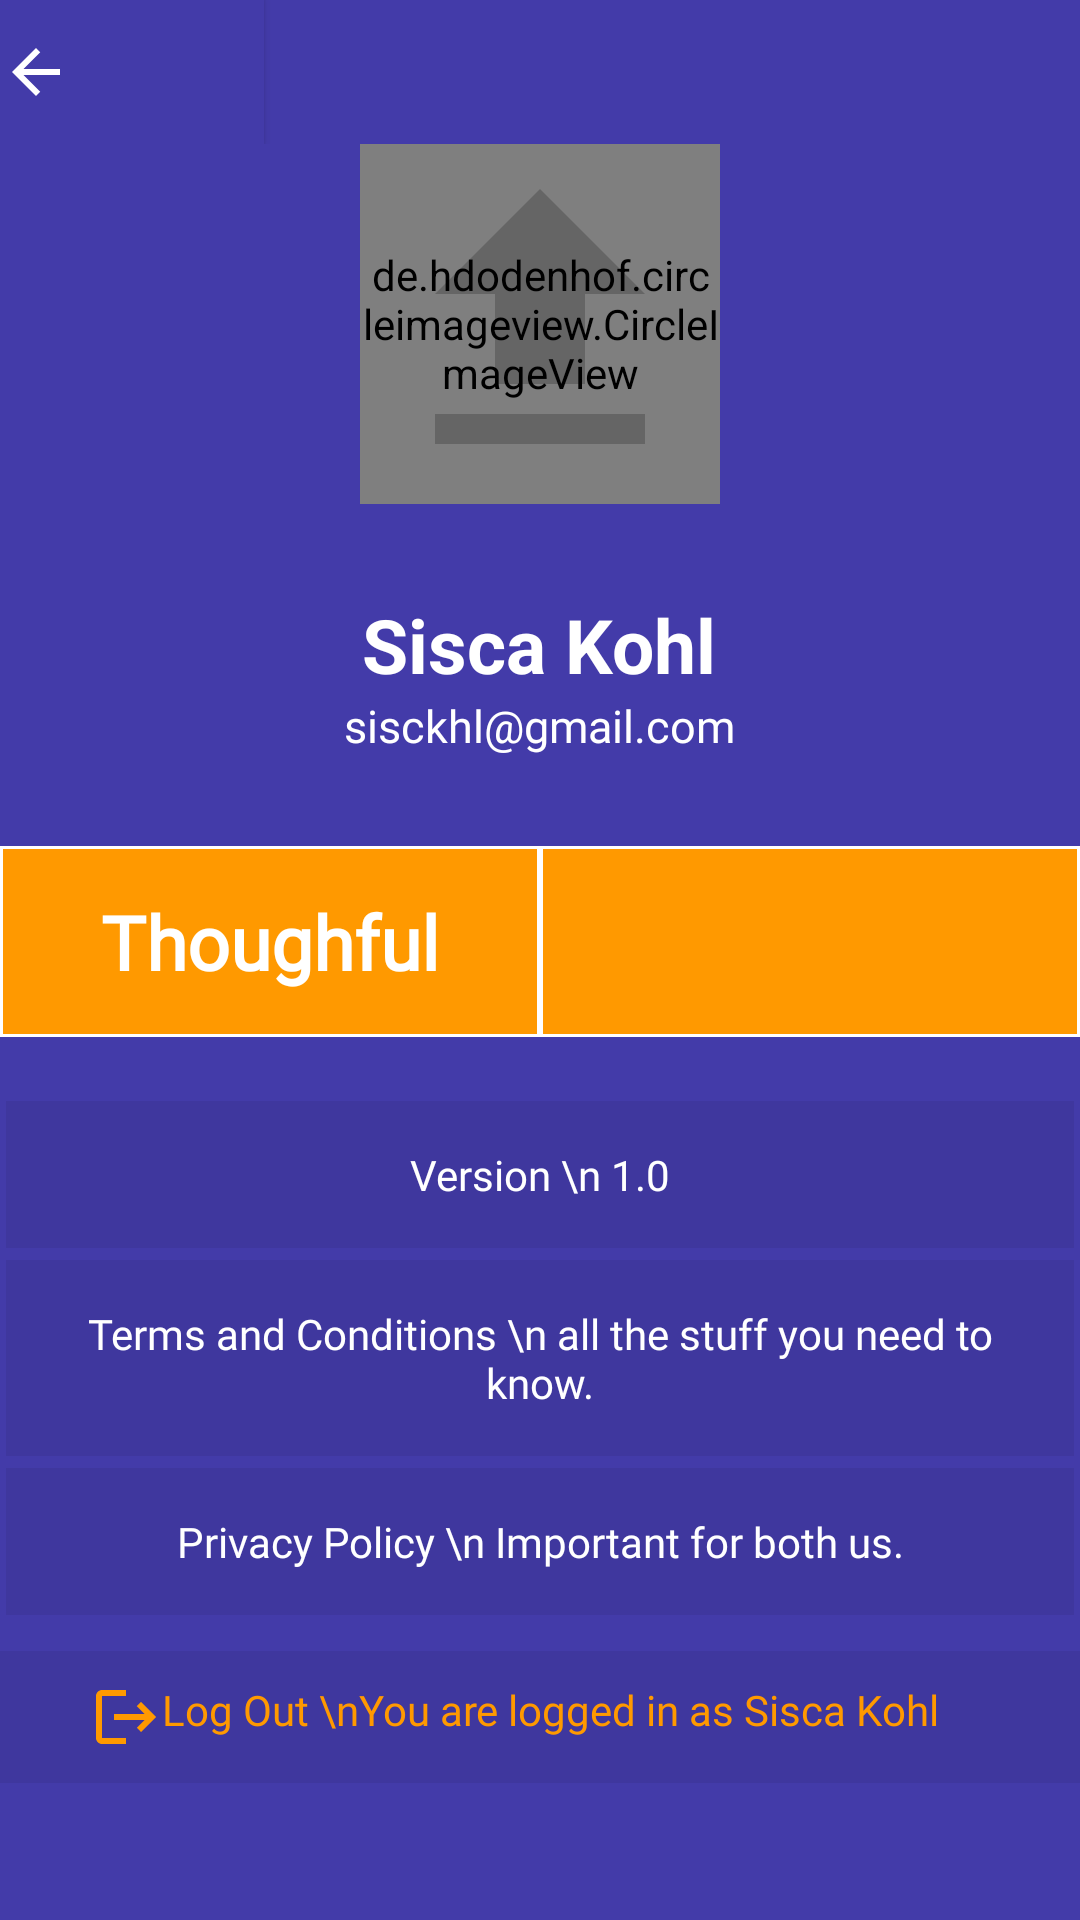

This screen was rendered from an Android layout file. Write that file and the resources it references.
<!-- AndroidManifest.xml: application theme Theme.Bakatoon -->
<!-- res/layout/activity_profile.xml -->
<?xml version="1.0" encoding="utf-8"?>
<RelativeLayout xmlns:android="http://schemas.android.com/apk/res/android"
    xmlns:app="http://schemas.android.com/apk/res-auto"
    xmlns:tools="http://schemas.android.com/tools"
    android:layout_width="match_parent"
    android:layout_height="match_parent"
    android:background="#433BA9"
    android:orientation="vertical"
    tools:context=".ProfileActivity">

    <LinearLayout
        android:id="@+id/linearlayout"
        android:layout_width="match_parent"
        android:layout_height="wrap_content"
        android:background="#433BA9">

        <Button
            android:id="@+id/backBtn"
            android:layout_width="wrap_content"
            android:layout_height="match_parent"
            android:background="#433BA9"
            android:drawableLeft="@drawable/ic_baseline_arrow_back_24" />

    </LinearLayout>

    <de.hdodenhof.circleimageview.CircleImageView
        android:id="@+id/profilePic"
        android:layout_width="120dp"
        android:layout_height="120dp"
        android:layout_below="@+id/linearlayout"
        android:layout_centerHorizontal="true"
        android:layout_marginBottom="30dp"
        android:foreground="@drawable/ic_baseline_file_upload_24"
        android:src="@mipmap/ic_launcher_round"
        app:round="120dp" />


    <LinearLayout
        android:id="@+id/lay1"
        android:layout_width="wrap_content"
        android:layout_height="wrap_content"
        android:layout_below="@+id/profilePic"
        android:layout_centerInParent="true"
        android:layout_centerHorizontal="true"
        android:orientation="vertical">

        <TextView
            android:id="@+id/profileName"
            android:layout_width="match_parent"
            android:layout_height="match_parent"
            android:gravity="center"
            android:text="Sisca Kohl"
            android:textColor="@color/white"
            android:textSize="25sp"
            android:textStyle="bold" />

        <TextView
            android:id="@+id/profileEmail"
            android:layout_width="match_parent"
            android:layout_height="match_parent"
            android:fontFamily="@font/poppins"
            android:text="sisckhl@gmail.com"
            android:textColor="@color/white"
            android:textSize="15sp" />

    </LinearLayout>

    <LinearLayout
        android:id="@+id/lay2"
        android:layout_width="match_parent"
        android:layout_height="113dp"
        android:layout_below="@+id/lay1"
        android:layout_centerInParent="true"
        android:orientation="horizontal"
        android:paddingTop="30dp"
        android:weightSum="1">

        <TextView
            android:layout_width="0dp"
            android:layout_height="wrap_content"
            android:layout_weight="0.5"
            android:background="@drawable/customborder"
            android:fontFamily="@font/poppins_regular"
            android:gravity="center"
            android:padding="15dp"
            android:text="Thoughful"
            android:textColor="@color/white"
            android:textSize="25sp"
            android:textStyle="bold" />

        <TextView
            android:id="@+id/mbtiProfile"
            android:layout_width="0dp"
            android:layout_height="wrap_content"
            android:layout_weight="0.5"
            android:background="@drawable/customborder"
            android:fontFamily="@font/poppins_regular"
            android:gravity="center"
            android:padding="15dp"
            android:textColor="@color/white"
            android:textSize="25sp"
            android:textStyle="bold" />

    </LinearLayout>

    <LinearLayout
        android:id="@+id/lay3"
        android:layout_width="match_parent"
        android:layout_height="wrap_content"
        android:layout_below="@+id/lay2"
        android:layout_centerInParent="true"
        android:orientation="vertical"
        android:weightSum="1">

        <TextView
            android:layout_width="match_parent"
            android:layout_height="wrap_content"
            android:layout_gravity="center"
            android:layout_margin="2dp"
            android:background="#10000000"
            android:fontFamily="@font/poppins_regular"
            android:gravity="center"
            android:padding="15dp"
            android:text="Version \n 1.0"
            android:textColor="@color/white" />

        <TextView
            android:layout_width="match_parent"
            android:layout_height="wrap_content"
            android:layout_gravity="center"
            android:layout_margin="2dp"
            android:background="#10000000"
            android:fontFamily="@font/poppins_regular"
            android:gravity="center"
            android:padding="15dp"
            android:text="Terms and Conditions \n all the stuff you need to know."
            android:textColor="@color/white" />

        <TextView
            android:layout_width="match_parent"
            android:layout_height="wrap_content"
            android:layout_gravity="center"
            android:layout_margin="2dp"
            android:background="#10000000"
            android:fontFamily="@font/poppins_regular"
            android:gravity="center"
            android:padding="15dp"
            android:text="Privacy Policy \n Important for both us."
            android:textColor="@color/white" />
    </LinearLayout>

    <TextView
        android:id="@+id/logoutBtn"
        android:layout_width="match_parent"
        android:layout_height="wrap_content"
        android:layout_below="@+id/lay3"
        android:layout_marginTop="10dp"
        android:background="#10000000"
        android:drawableLeft="@drawable/ic_baseline_logout_24"
        android:fontFamily="@font/poppins_regular"
        android:gravity="start"
        android:padding="10dp"
        android:paddingStart="30dp"
        android:text="Log Out \nYou are logged in as Sisca Kohl"
        android:textAllCaps="false"
        android:textColor="#FF9900" />

</RelativeLayout>
<!-- resources referenced by this layout -->
<resources>
  <!-- drawable customborder (drawable) -->
  <?xml version="1.0" encoding="utf-8"?>
  <shape xmlns:android="http://schemas.android.com/apk/res/android">
      <corners android:radius="0dp"/>
      <solid android:color="#FF9900"/>
      <padding android:left="5dp" android:right="5dp"/>
      <stroke android:width="1dp" android:color="#FFFF"/>
  </shape>
  <!-- drawable ic_baseline_arrow_back_24 (drawable) -->
  <vector android:autoMirrored="true" android:height="24dp"
      android:tint="#FFFF" android:viewportHeight="24"
      android:viewportWidth="24" android:width="24dp" xmlns:android="http://schemas.android.com/apk/res/android">
      <path android:fillColor="@android:color/white" android:pathData="M20,11H7.83l5.59,-5.59L12,4l-8,8 8,8 1.41,-1.41L7.83,13H20v-2z"/>
  </vector>
  <!-- drawable ic_baseline_file_upload_24 (drawable) -->
  <vector android:height="24dp" android:tint="#000000"
      android:viewportHeight="24" android:viewportWidth="24"
      android:width="24dp" xmlns:android="http://schemas.android.com/apk/res/android">
      <path android:fillColor="#35000000" android:pathData="M9,16h6v-6h4l-7,-7 -7,7h4zM5,18h14v2L5,20z"/>
  </vector>
  <!-- drawable ic_baseline_logout_24 (drawable) -->
  <vector android:autoMirrored="true" android:height="24dp"
      android:tint="#FF9900" android:viewportHeight="24"
      android:viewportWidth="24" android:width="24dp" xmlns:android="http://schemas.android.com/apk/res/android">
      <path android:fillColor="@android:color/white" android:pathData="M17,7l-1.41,1.41L18.17,11H8v2h10.17l-2.58,2.58L17,17l5,-5zM4,5h8V3H4c-1.1,0 -2,0.9 -2,2v14c0,1.1 0.9,2 2,2h8v-2H4V5z"/>
  </vector>
  <!-- mipmap ic_launcher_round: png bitmap (mipmap-hdpi, 3775 bytes) -->
  <style name="Theme.Bakatoon" parent="Theme.MaterialComponents.DayNight.NoActionBar">
          
          <item name="colorPrimary">#433BA9</item>
          <item name="colorPrimaryVariant">@color/purple_700</item>
          <item name="colorOnPrimary">@color/white</item>
          
          <item name="colorSecondary">@color/teal_200</item>
          <item name="colorSecondaryVariant">@color/teal_700</item>
          <item name="colorOnSecondary">@color/black</item>
          
          <item name="android:statusBarColor" tools:targetApi="l">?attr/colorPrimaryVariant</item>
          
          <item name="android:windowNoTitle">true</item>
          <item name="android:windowFullscreen">true</item>
      </style>
  <!-- not gathered from this repository: default colours our renderer supplied (Android Studio template values) -->
  <color name="purple_700">#FF3700B3</color>
  <color name="teal_200">#FF03DAC5</color>
  <color name="teal_700">#FF018786</color>
  <color name="black">#FF000000</color>
  <color name="white">#FFFFFFFF</color>
</resources>
